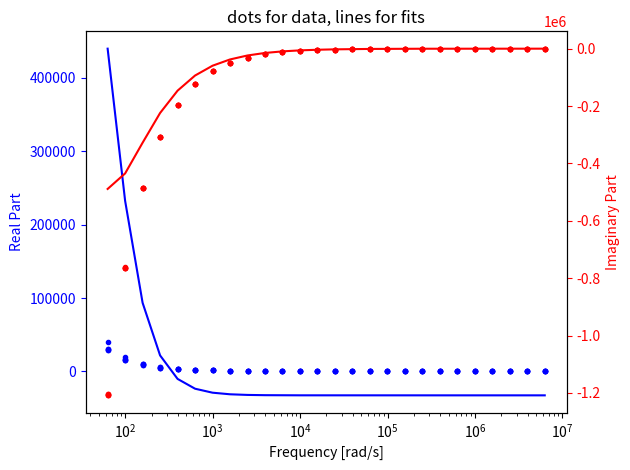

Here is the Python script that generated this plot:
#!/usr/bin/env python

# an example for fitting a model to complex valued data
# [email redacted]

import numpy as np
import matplotlib.pyplot as plt
from scipy import optimize

# here's the model we'd like to fit to (this returns complex numbers)
model = lambda Rs,Rp,C,w: Rs + Rp*(1-1j*w*C*Rp)/(1+(w*C*Rp)**2)

# here's our best guess for the fit parameters (Rs,Rp,C), these are all real
guess = np.array([20, 1E5, 20E-9])

# here's the data we'll fit, the yData is complex valued, the xData is real
#yData = np.array(df['Zre']) - 1j*np.array(df['-Zim'])
#xData = np.array(df['f'])*2*np.pi
yData = \
np.array([  2.11174264e+01 -1.53453830e+01j,
         2.22799565e+01 -2.65876310e+01j,
         2.44040209e+01 -4.25171925e+01j,
         2.78901426e+01 -6.57225672e+01j,
         3.31413260e+01 -1.00339778e+02j,
         4.01448945e+01 -1.51902432e+02j,
         4.84116133e+01 -2.30120780e+02j,
         5.73268995e+01 -3.51470247e+02j,
         6.21713311e+01 -5.42151391e+02j,
         7.24916728e+01 -8.43790508e+02j,
         8.58765808e+01 -1.31991005e+03j,
         1.04542202e+02 -2.07129709e+03j,
         1.32141084e+02 -3.25433650e+03j,
         1.69647686e+02 -5.10300503e+03j,
         2.30823600e+02 -8.05503382e+03j,
         3.20664332e+02 -1.26776537e+04j,
         4.57898520e+02 -1.99655029e+04j,
         6.61618908e+02 -3.14567336e+04j,
         9.72620400e+02 -4.95844877e+04j,
         1.43858523e+03 -7.83327923e+04j,
         2.20465175e+03 -1.23630380e+05j,
         3.57989351e+03 -1.95060416e+05j,
         6.34518221e+03 -3.07514056e+05j,
         1.08936302e+04 -4.85503074e+05j,
         1.91807243e+04 -7.65805374e+05j,
         3.96517023e+04 -1.20685957e+06j,
         2.10883958e+01 -1.52996260e+01j,
         2.22800143e+01 -2.64398920e+01j,
         2.44475441e+01 -4.23035197e+01j,
         2.79145565e+01 -6.53254434e+01j,
         3.30654040e+01 -9.97154754e+01j,
         3.97797965e+01 -1.50978521e+02j,
         4.76527280e+01 -2.29001530e+02j,
         5.61382534e+01 -3.50242833e+02j,
         6.06309591e+01 -5.41135929e+02j,
         7.08606329e+01 -8.42740439e+02j,
         8.40444066e+01 -1.31941683e+03j,
         1.02648010e+02 -2.07063124e+03j,
         1.29966722e+02 -3.25248305e+03j,
         1.67462532e+02 -5.10237878e+03j,
         2.28778151e+02 -8.05344742e+03j,
         3.16722495e+02 -1.26794099e+04j,
         4.52244738e+02 -1.99684945e+04j,
         6.55142890e+02 -3.14583255e+04j,
         9.68926601e+02 -4.95870243e+04j,
         1.39849900e+03 -7.82906172e+04j,
         2.11738942e+03 -1.23619853e+05j,
         3.36836863e+03 -1.95067172e+05j,
         5.38235501e+03 -3.07497990e+05j,
         9.65748857e+03 -4.85545406e+05j,
         1.75801182e+04 -7.63947267e+05j,
         3.10891135e+04 -1.20812897e+06j,
         2.11183492e+01 -1.52498037e+01j,
         2.23061660e+01 -2.63830889e+01j,
         2.44857260e+01 -4.22394273e+01j,
         2.79448017e+01 -6.52218866e+01j,
         3.30404503e+01 -9.95075894e+01j,
         3.96393632e+01 -1.50668537e+02j,
         4.74410210e+01 -2.28766090e+02j,
         5.57887106e+01 -3.49977416e+02j,
         6.03348688e+01 -5.40898158e+02j,
         7.05307110e+01 -8.42636190e+02j,
         8.39897576e+01 -1.31898842e+03j,
         1.02715552e+02 -2.07038220e+03j,
         1.29833973e+02 -3.25305976e+03j,
         1.67522337e+02 -5.10251425e+03j,
         2.27268279e+02 -8.02744589e+03j,
         3.17114237e+02 -1.26790637e+04j,
         4.51909227e+02 -1.99667667e+04j,
         6.54938066e+02 -3.14613801e+04j,
         9.51424396e+02 -4.95985012e+04j,
         1.38245833e+03 -7.80803000e+04j,
         2.09663453e+03 -1.23580746e+05j,
         3.32776640e+03 -1.95003527e+05j,
         5.57987251e+03 -3.07828750e+05j,
         9.33782101e+03 -4.84871594e+05j,
         1.58830983e+04 -7.63961604e+05j,
         2.97772798e+04 -1.20848400e+06j,
         2.11151633e+01 -1.52658582e+01j,
         2.22928637e+01 -2.63824657e+01j,
         2.44624352e+01 -4.21956643e+01j,
         2.79192955e+01 -6.51508465e+01j,
         3.30312292e+01 -9.94776023e+01j,
         3.96540647e+01 -1.50669716e+02j,
         4.73979738e+01 -2.28748296e+02j,
         5.57569130e+01 -3.50072732e+02j,
         6.03085467e+01 -5.40881599e+02j,
         7.05205696e+01 -8.42604946e+02j,
         8.37918655e+01 -1.31842991e+03j,
         1.02489454e+02 -2.06938681e+03j,
         1.30215301e+02 -3.25310858e+03j,
         1.67616074e+02 -5.10047060e+03j,
         2.27219110e+02 -8.02430879e+03j,
         3.17341191e+02 -1.26724394e+04j,
         4.52643600e+02 -1.99587850e+04j,
         6.53287687e+02 -3.14420935e+04j,
         9.67483624e+02 -4.95800089e+04j,
         1.38875760e+03 -7.82810409e+04j,
         2.10620682e+03 -1.23522104e+05j,
         3.28979871e+03 -1.94855720e+05j,
         5.24497685e+03 -3.07272108e+05j,
         9.39860788e+03 -4.84797785e+05j,
         1.57308670e+04 -7.63278537e+05j,
         2.97515297e+04 -1.20344924e+06j,
         2.11608632e+01 -1.52206533e+01j,
         2.23454931e+01 -2.63456510e+01j,
         2.45141661e+01 -4.21813910e+01j,
         2.79719004e+01 -6.51440107e+01j,
         3.30676218e+01 -9.94430124e+01j,
         3.96539408e+01 -1.50633236e+02j,
         4.74276730e+01 -2.28690010e+02j,
         5.58761482e+01 -3.49997281e+02j,
         6.03568728e+01 -5.39043961e+02j,
         7.07190553e+01 -8.39351129e+02j,
         8.43641269e+01 -1.31749153e+03j,
         1.03604701e+02 -2.06775454e+03j,
         1.31037818e+02 -3.24875420e+03j,
         1.68699151e+02 -5.09594947e+03j,
         2.29693606e+02 -8.04356789e+03j,
         3.20032824e+02 -1.26583463e+04j,
         4.53552059e+02 -1.99339952e+04j,
         6.57335769e+02 -3.14183064e+04j,
         9.52611000e+02 -4.95443442e+04j,
         1.40560856e+03 -7.81834784e+04j,
         2.12782628e+03 -1.23415035e+05j,
         3.36265257e+03 -1.94664501e+05j,
         5.26982464e+03 -3.07212811e+05j,
         9.86134435e+03 -4.84113963e+05j,
         1.62953377e+04 -7.61249595e+05j,
         3.04777522e+04 -1.20493825e+06j])

xData = \
   np.array([  6.28318531e+06,   3.96443860e+06,   2.50139890e+06,
               1.57827332e+06,   9.95822039e+05,   6.28318531e+05,
               3.96443860e+05,   2.50139890e+05,   1.57827332e+05,
               9.95822039e+04,   6.28318531e+04,   3.96443860e+04,
               2.50139890e+04,   1.57827332e+04,   9.95822039e+03,
               6.28318531e+03,   3.96443860e+03,   2.50139890e+03,
               1.57827332e+03,   9.95822039e+02,   6.28318531e+02,
               3.96443860e+02,   2.50139890e+02,   1.57827332e+02,
               9.95822039e+01,   6.28318531e+01,   6.28318531e+06,
               3.96443860e+06,   2.50139890e+06,   1.57827332e+06,
               9.95822039e+05,   6.28318531e+05,   3.96443860e+05,
               2.50139890e+05,   1.57827332e+05,   9.95822039e+04,
               6.28318531e+04,   3.96443860e+04,   2.50139890e+04,
               1.57827332e+04,   9.95822039e+03,   6.28318531e+03,
               3.96443860e+03,   2.50139890e+03,   1.57827332e+03,
               9.95822039e+02,   6.28318531e+02,   3.96443860e+02,
               2.50139890e+02,   1.57827332e+02,   9.95822039e+01,
               6.28318531e+01,   6.28318531e+06,   3.96443860e+06,
               2.50139890e+06,   1.57827332e+06,   9.95822039e+05,
               6.28318531e+05,   3.96443860e+05,   2.50139890e+05,
               1.57827332e+05,   9.95822039e+04,   6.28318531e+04,
               3.96443860e+04,   2.50139890e+04,   1.57827332e+04,
               9.95822039e+03,   6.28318531e+03,   3.96443860e+03,
               2.50139890e+03,   1.57827332e+03,   9.95822039e+02,
               6.28318531e+02,   3.96443860e+02,   2.50139890e+02,
               1.57827332e+02,   9.95822039e+01,   6.28318531e+01,
               6.28318531e+06,   3.96443860e+06,   2.50139890e+06,
               1.57827332e+06,   9.95822039e+05,   6.28318531e+05,
               3.96443860e+05,   2.50139890e+05,   1.57827332e+05,
               9.95822039e+04,   6.28318531e+04,   3.96443860e+04,
               2.50139890e+04,   1.57827332e+04,   9.95822039e+03,
               6.28318531e+03,   3.96443860e+03,   2.50139890e+03,
               1.57827332e+03,   9.95822039e+02,   6.28318531e+02,
               3.96443860e+02,   2.50139890e+02,   1.57827332e+02,
               9.95822039e+01,   6.28318531e+01,   6.28318531e+06,
               3.96443860e+06,   2.50139890e+06,   1.57827332e+06,
               9.95822039e+05,   6.28318531e+05,   3.96443860e+05,
               2.50139890e+05,   1.57827332e+05,   9.95822039e+04,
               6.28318531e+04,   3.96443860e+04,   2.50139890e+04,
               1.57827332e+04,   9.95822039e+03,   6.28318531e+03,
               3.96443860e+03,   2.50139890e+03,   1.57827332e+03,
               9.95822039e+02,   6.28318531e+02,   3.96443860e+02,
               2.50139890e+02,   1.57827332e+02,   9.95822039e+01,
               6.28318531e+01])

# fix up data sorting issue
sortedI = np.argsort(xData)
xData=xData[sortedI]
yData=yData[sortedI]
#TODO: looks like several runs of data collection need to be averaged here

# A will be xData (frequency in rad/s)
# B will be yData (is complex)
# x[0] is Rs
# x[1] is Rp
# x[2] is C
# here's the function that tells the l-m fit algorithm we'll use below how good its guesses are
# given a set of fit parameters, it returns real numbers;
# the distance (in the complex plane) between our model's value (complex) and our measured yData (also complex)
residuals = lambda x,A,B: np.absolute(model(x[0],x[1],x[2],A) - B)
#residuals = lambda x,A,B: model(x[0],x[1],x[2],A) - B
x0 = guess

# set up the l-m optimization
fitArgs = (residuals,x0)
fitKwargs = {}
fitKwargs['jac'] = '2-point'
#fitKwargs['jac'] = 'cs'
#fitKwargs['bounds'] = [(0,0,0),(np.inf,np.inf,np.inf)]
fitKwargs['method'] = 'lm'
#fitKwargs['method'] = 'trf'
#fitKwargs['ftol'] = np.finfo(float).eps
#fitKwargs['xtol'] = np.finfo(float).eps
#fitKwargs['gtol'] = np.finfo(float).eps
fitKwargs['x_scale'] = 'jac'
fitKwargs['loss'] = 'linear'
#fitKwargs['f_scale'] = 1.0
#fitKwargs['diff_step'] = None
#fitKwargs['tr_solver'] = None
#fitKwargs['tr_options'] = {}
fitKwargs['jac_sparsity'] = None
fitKwargs['max_nfev'] = 900000
fitKwargs['verbose'] = 0
fitKwargs['args'] = (xData,yData)
fitKwargs['kwargs'] = {}

# do it!
print('Running...')
optimizeResult = optimize.least_squares(*fitArgs,**fitKwargs)

# display result
print (optimizeResult.message)
params = {}
params['Rs'] = optimizeResult.x[0]
params['Rp'] = optimizeResult.x[1]
params['C'] = optimizeResult.x[2]
print(params)


fig, ax1 = plt.subplots()
ax1.semilogx(xData, model(params['Rs'], params['Rp'], params['C'], xData).real, 'b-')
ax1.semilogx(xData, yData.real, 'b.')
ax1.set_xlabel('Frequency [rad/s]')
# Make the y-axis label, ticks and tick labels match the line color.
ax1.set_ylabel('Real Part', color='b')
ax1.tick_params('y', colors='b')

ax2 = ax1.twinx()
ax2.semilogx(xData, model(params['Rs'], params['Rp'], params['C'], xData).imag, 'r-')
ax2.semilogx(xData, yData.imag, 'r.')
ax2.set_ylabel('Imaginary Part', color='r')
ax2.tick_params('y', colors='r')

ax1.set_title('dots for data, lines for fits')
fig.tight_layout()
plt.show()

print('Done')